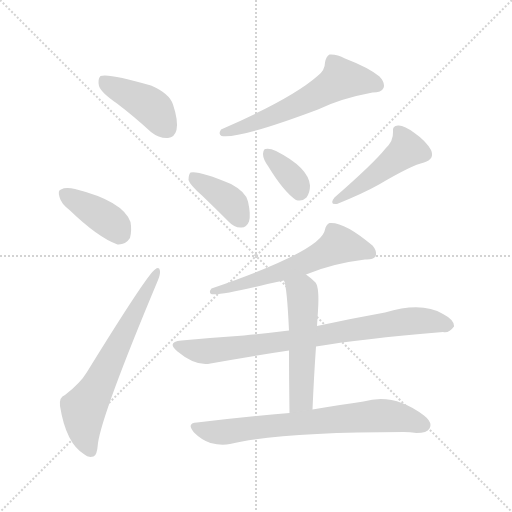
t = 0.00 s
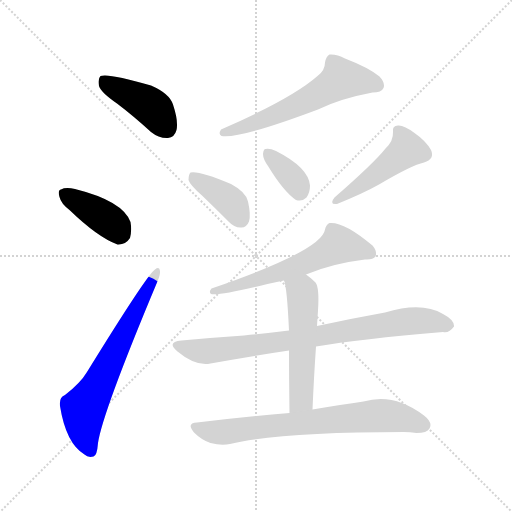
t = 1.53 s
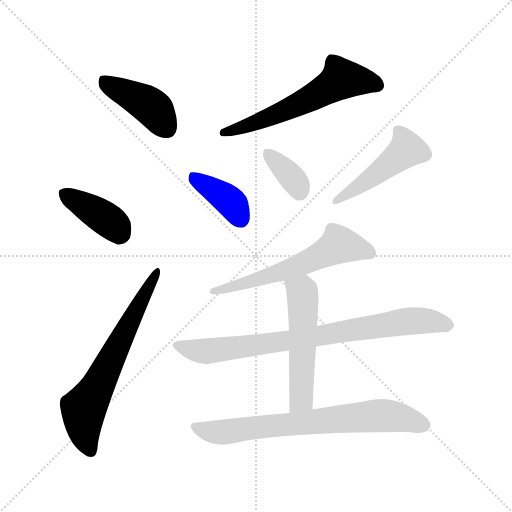
t = 3.05 s
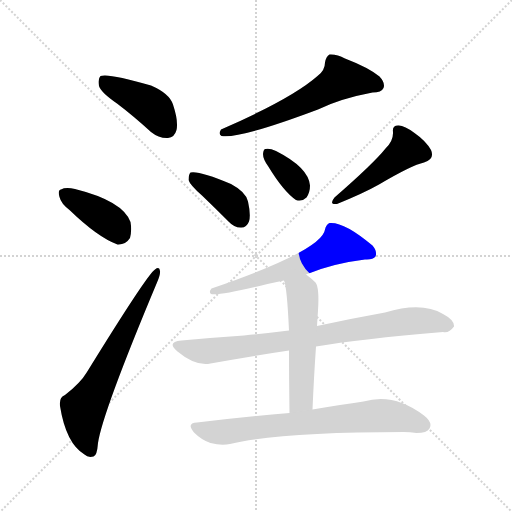
t = 4.58 s
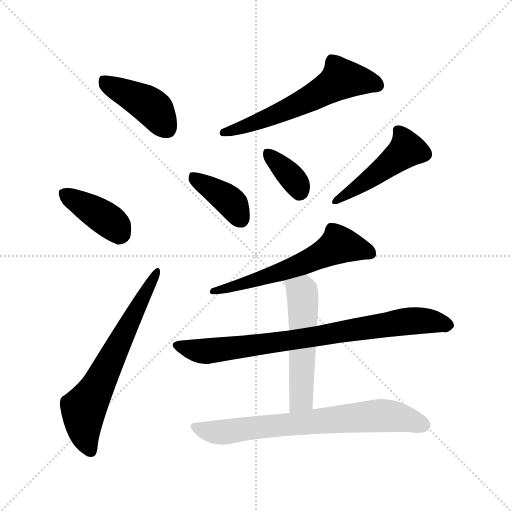
t = 6.11 s
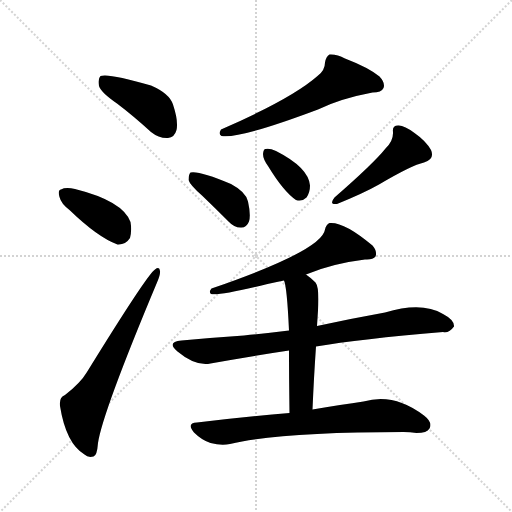
t = 7.63 s

The animated SVG that drew these frames (rendered in a browser with its animation timeline set to each time). Animation: 11 CSS @keyframes rules; one cycle of 7.63 s.

<svg version="1.1" viewBox="0 0 1024 1024" xmlns="http://www.w3.org/2000/svg">
  <g stroke="lightgray" stroke-dasharray="1,1" stroke-width="1" transform="scale(4, 4)">
    <line x1="0" y1="0" x2="256" y2="256"></line>
    <line x1="256" y1="0" x2="0" y2="256"></line>
    <line x1="128" y1="0" x2="128" y2="256"></line>
    <line x1="0" y1="128" x2="256" y2="128"></line>
  </g>
<g transform="scale(1, -1) translate(0, -900)">
   <style type="text/css">
    @keyframes keyframes0 {
      from {
       stroke: blue;
       stroke-dashoffset: 422;
       stroke-width: 128;
       }
       58% {
       animation-timing-function: step-end;
       stroke: blue;
       stroke-dashoffset: 0;
       stroke-width: 128;
       }
       to {
       stroke: black;
       stroke-width: 1024;
       }
       }
       #make-me-a-hanzi-animation-0 {
         animation: keyframes0 0.593424s both;
         animation-delay: 0.000000s;
         animation-timing-function: linear;
       }
    @keyframes keyframes1 {
      from {
       stroke: blue;
       stroke-dashoffset: 393;
       stroke-width: 128;
       }
       56% {
       animation-timing-function: step-end;
       stroke: blue;
       stroke-dashoffset: 0;
       stroke-width: 128;
       }
       to {
       stroke: black;
       stroke-width: 1024;
       }
       }
       #make-me-a-hanzi-animation-1 {
         animation: keyframes1 0.569824s both;
         animation-delay: 0.593424s;
         animation-timing-function: linear;
       }
    @keyframes keyframes2 {
      from {
       stroke: blue;
       stroke-dashoffset: 652;
       stroke-width: 128;
       }
       68% {
       animation-timing-function: step-end;
       stroke: blue;
       stroke-dashoffset: 0;
       stroke-width: 128;
       }
       to {
       stroke: black;
       stroke-width: 1024;
       }
       }
       #make-me-a-hanzi-animation-2 {
         animation: keyframes2 0.780599s both;
         animation-delay: 1.163249s;
         animation-timing-function: linear;
       }
    @keyframes keyframes3 {
      from {
       stroke: blue;
       stroke-dashoffset: 589;
       stroke-width: 128;
       }
       66% {
       animation-timing-function: step-end;
       stroke: blue;
       stroke-dashoffset: 0;
       stroke-width: 128;
       }
       to {
       stroke: black;
       stroke-width: 1024;
       }
       }
       #make-me-a-hanzi-animation-3 {
         animation: keyframes3 0.729329s both;
         animation-delay: 1.943848s;
         animation-timing-function: linear;
       }
    @keyframes keyframes4 {
      from {
       stroke: blue;
       stroke-dashoffset: 387;
       stroke-width: 128;
       }
       56% {
       animation-timing-function: step-end;
       stroke: blue;
       stroke-dashoffset: 0;
       stroke-width: 128;
       }
       to {
       stroke: black;
       stroke-width: 1024;
       }
       }
       #make-me-a-hanzi-animation-4 {
         animation: keyframes4 0.564941s both;
         animation-delay: 2.673177s;
         animation-timing-function: linear;
       }
    @keyframes keyframes5 {
      from {
       stroke: blue;
       stroke-dashoffset: 355;
       stroke-width: 128;
       }
       54% {
       animation-timing-function: step-end;
       stroke: blue;
       stroke-dashoffset: 0;
       stroke-width: 128;
       }
       to {
       stroke: black;
       stroke-width: 1024;
       }
       }
       #make-me-a-hanzi-animation-5 {
         animation: keyframes5 0.538900s both;
         animation-delay: 3.238118s;
         animation-timing-function: linear;
       }
    @keyframes keyframes6 {
      from {
       stroke: blue;
       stroke-dashoffset: 466;
       stroke-width: 128;
       }
       60% {
       animation-timing-function: step-end;
       stroke: blue;
       stroke-dashoffset: 0;
       stroke-width: 128;
       }
       to {
       stroke: black;
       stroke-width: 1024;
       }
       }
       #make-me-a-hanzi-animation-6 {
         animation: keyframes6 0.629232s both;
         animation-delay: 3.777018s;
         animation-timing-function: linear;
       }
    @keyframes keyframes7 {
      from {
       stroke: blue;
       stroke-dashoffset: 599;
       stroke-width: 128;
       }
       66% {
       animation-timing-function: step-end;
       stroke: blue;
       stroke-dashoffset: 0;
       stroke-width: 128;
       }
       to {
       stroke: black;
       stroke-width: 1024;
       }
       }
       #make-me-a-hanzi-animation-7 {
         animation: keyframes7 0.737467s both;
         animation-delay: 4.406250s;
         animation-timing-function: linear;
       }
    @keyframes keyframes8 {
      from {
       stroke: blue;
       stroke-dashoffset: 803;
       stroke-width: 128;
       }
       72% {
       animation-timing-function: step-end;
       stroke: blue;
       stroke-dashoffset: 0;
       stroke-width: 128;
       }
       to {
       stroke: black;
       stroke-width: 1024;
       }
       }
       #make-me-a-hanzi-animation-8 {
         animation: keyframes8 0.903483s both;
         animation-delay: 5.143717s;
         animation-timing-function: linear;
       }
    @keyframes keyframes9 {
      from {
       stroke: blue;
       stroke-dashoffset: 531;
       stroke-width: 128;
       }
       63% {
       animation-timing-function: step-end;
       stroke: blue;
       stroke-dashoffset: 0;
       stroke-width: 128;
       }
       to {
       stroke: black;
       stroke-width: 1024;
       }
       }
       #make-me-a-hanzi-animation-9 {
         animation: keyframes9 0.682129s both;
         animation-delay: 6.047201s;
         animation-timing-function: linear;
       }
    @keyframes keyframes10 {
      from {
       stroke: blue;
       stroke-dashoffset: 717;
       stroke-width: 128;
       }
       70% {
       animation-timing-function: step-end;
       stroke: blue;
       stroke-dashoffset: 0;
       stroke-width: 128;
       }
       to {
       stroke: black;
       stroke-width: 1024;
       }
       }
       #make-me-a-hanzi-animation-10 {
         animation: keyframes10 0.833496s both;
         animation-delay: 6.729329s;
         animation-timing-function: linear;
       }
</style>
<path d="M 234.0 693.0 Q 267.0 668.0 302.0 636.0 Q 318.0 623.0 336.0 624.0 Q 349.0 625.0 353.0 640.0 Q 357.0 658.0 346.0 691.0 Q 339.0 713.0 302.0 729.0 Q 217.0 754.0 201.0 748.0 Q 195.0 742.0 198.0 728.0 Q 202.0 715.0 234.0 693.0 Z" fill="lightgray"></path> 
<path d="M 139.0 480.0 Q 196.0 425.0 235.0 411.0 Q 251.0 410.0 260.0 424.0 Q 264.0 439.0 261.0 456.0 Q 246.0 498.0 150.0 522.0 Q 131.0 526.0 122.0 521.0 Q 115.0 520.0 119.0 506.0 Q 122.0 493.0 139.0 480.0 Z" fill="lightgray"></path> 
<path d="M 130.0 110.0 Q 118.0 106.0 120.0 88.0 Q 132.0 13.0 169.0 -9.0 Q 176.0 -16.0 187.0 -13.0 Q 194.0 -12.0 196.0 14.0 Q 205.0 75.0 314.0 335.0 Q 321.0 351.0 320.0 358.0 Q 319.0 368.0 310.0 361.0 Q 295.0 352.0 174.0 156.0 Q 161.0 134.0 130.0 110.0 Z" fill="lightgray"></path> 
<path d="M 635.0 748.0 Q 584.0 703.0 442.0 641.0 Q 436.0 631.0 443.0 628.0 Q 476.0 621.0 636.0 681.0 Q 681.0 703.0 745.0 715.0 Q 763.0 715.0 767.0 724.0 Q 771.0 734.0 759.0 747.0 Q 737.0 765.0 690.0 783.0 Q 674.0 792.0 659.0 791.0 Q 652.0 787.0 650.0 775.0 Q 650.0 759.0 635.0 748.0 Z" fill="lightgray"></path> 
<path d="M 404.0 509.0 Q 429.0 485.0 457.0 457.0 Q 469.0 444.0 483.0 445.0 Q 493.0 445.0 498.0 457.0 Q 502.0 470.0 496.0 497.0 Q 492.0 516.0 462.0 532.0 Q 398.0 559.0 381.0 555.0 Q 377.0 551.0 377.0 540.0 Q 380.0 530.0 404.0 509.0 Z" fill="lightgray"></path> 
<path d="M 536.0 568.0 Q 567.0 517.0 592.0 500.0 Q 604.0 496.0 613.0 505.0 Q 620.0 515.0 620.0 529.0 Q 617.0 565.0 552.0 598.0 Q 539.0 604.0 531.0 602.0 Q 527.0 602.0 526.0 592.0 Q 526.0 582.0 536.0 568.0 Z" fill="lightgray"></path> 
<path d="M 771.0 603.0 Q 747.0 573.0 669.0 505.0 Q 657.0 490.0 674.0 492.0 Q 728.0 514.0 758.0 531.0 Q 824.0 570.0 848.0 575.0 Q 870.0 582.0 862.0 600.0 Q 852.0 618.0 829.0 634.0 Q 808.0 650.0 796.0 649.0 Q 784.0 649.0 786.0 636.0 Q 787.0 618.0 771.0 603.0 Z" fill="lightgray"></path> 
<path d="M 612.0 351.0 Q 664.0 373.0 730.0 381.0 Q 746.0 380.0 751.0 387.0 Q 755.0 397.0 745.0 409.0 Q 688.0 457.0 659.0 454.0 Q 652.0 451.0 650.0 441.0 Q 644.0 399.0 423.0 323.0 Q 417.0 316.0 422.0 312.0 Q 437.0 308.0 535.0 332.0 Q 551.0 336.0 568.0 339.0 L 612.0 351.0 Z" fill="lightgray"></path> 
<path d="M 632.0 207.0 Q 719.0 222.0 886.0 236.0 Q 898.0 233.0 908.0 247.0 Q 909.0 260.0 886.0 272.0 Q 844.0 297.0 770.0 275.0 Q 703.0 263.0 634.0 248.0 L 578.0 239.0 Q 530.0 233.0 488.0 229.0 Q 428.0 225.0 363.0 219.0 Q 332.0 216.0 355.0 197.0 Q 391.0 167.0 421.0 173.0 Q 491.0 186.0 578.0 199.0 L 632.0 207.0 Z" fill="lightgray"></path> 
<path d="M 625.0 81.0 Q 628.0 150.0 632.0 207.0 L 634.0 248.0 Q 635.0 264.0 636.0 279.0 Q 639.0 325.0 631.0 335.0 Q 621.0 345.0 612.0 351.0 C 588.0 369.0 560.0 368.0 568.0 339.0 Q 574.0 326.0 578.0 239.0 L 578.0 199.0 Q 578.0 150.0 579.0 74.0 C 579.0 44.0 624.0 51.0 625.0 81.0 Z" fill="lightgray"></path> 
<path d="M 579.0 74.0 Q 494.0 67.0 394.0 55.0 Q 372.0 54.0 388.0 35.0 Q 403.0 20.0 421.0 14.0 Q 443.0 8.0 460.0 12.0 Q 560.0 36.0 807.0 36.0 Q 820.0 36.0 833.0 34.0 Q 854.0 34.0 859.0 43.0 Q 866.0 55.0 848.0 69.0 Q 788.0 115.0 727.0 97.0 Q 684.0 91.0 625.0 81.0 L 579.0 74.0 Z" fill="lightgray"></path> 
      <clipPath id="make-me-a-hanzi-clip-0">
      <path d="M 234.0 693.0 Q 267.0 668.0 302.0 636.0 Q 318.0 623.0 336.0 624.0 Q 349.0 625.0 353.0 640.0 Q 357.0 658.0 346.0 691.0 Q 339.0 713.0 302.0 729.0 Q 217.0 754.0 201.0 748.0 Q 195.0 742.0 198.0 728.0 Q 202.0 715.0 234.0 693.0 Z" fill="lightgray"></path>
      </clipPath>
      <path clip-path="url(#make-me-a-hanzi-clip-0)" d="M 205.0 741.0 L 304.0 686.0 L 335.0 643.0 " fill="none" id="make-me-a-hanzi-animation-0" stroke-dasharray="294 588" stroke-linecap="round"></path>

      <clipPath id="make-me-a-hanzi-clip-1">
      <path d="M 139.0 480.0 Q 196.0 425.0 235.0 411.0 Q 251.0 410.0 260.0 424.0 Q 264.0 439.0 261.0 456.0 Q 246.0 498.0 150.0 522.0 Q 131.0 526.0 122.0 521.0 Q 115.0 520.0 119.0 506.0 Q 122.0 493.0 139.0 480.0 Z" fill="lightgray"></path>
      </clipPath>
      <path clip-path="url(#make-me-a-hanzi-clip-1)" d="M 130.0 512.0 L 217.0 459.0 L 241.0 433.0 " fill="none" id="make-me-a-hanzi-animation-1" stroke-dasharray="265 530" stroke-linecap="round"></path>

      <clipPath id="make-me-a-hanzi-clip-2">
      <path d="M 130.0 110.0 Q 118.0 106.0 120.0 88.0 Q 132.0 13.0 169.0 -9.0 Q 176.0 -16.0 187.0 -13.0 Q 194.0 -12.0 196.0 14.0 Q 205.0 75.0 314.0 335.0 Q 321.0 351.0 320.0 358.0 Q 319.0 368.0 310.0 361.0 Q 295.0 352.0 174.0 156.0 Q 161.0 134.0 130.0 110.0 Z" fill="lightgray"></path>
      </clipPath>
      <path clip-path="url(#make-me-a-hanzi-clip-2)" d="M 181.0 -3.0 L 168.0 38.0 L 167.0 81.0 L 313.0 354.0 " fill="none" id="make-me-a-hanzi-animation-2" stroke-dasharray="524 1048" stroke-linecap="round"></path>

      <clipPath id="make-me-a-hanzi-clip-3">
      <path d="M 635.0 748.0 Q 584.0 703.0 442.0 641.0 Q 436.0 631.0 443.0 628.0 Q 476.0 621.0 636.0 681.0 Q 681.0 703.0 745.0 715.0 Q 763.0 715.0 767.0 724.0 Q 771.0 734.0 759.0 747.0 Q 737.0 765.0 690.0 783.0 Q 674.0 792.0 659.0 791.0 Q 652.0 787.0 650.0 775.0 Q 650.0 759.0 635.0 748.0 Z" fill="lightgray"></path>
      </clipPath>
      <path clip-path="url(#make-me-a-hanzi-clip-3)" d="M 755.0 729.0 L 731.0 737.0 L 682.0 741.0 L 573.0 679.0 L 447.0 635.0 " fill="none" id="make-me-a-hanzi-animation-3" stroke-dasharray="461 922" stroke-linecap="round"></path>

      <clipPath id="make-me-a-hanzi-clip-4">
      <path d="M 404.0 509.0 Q 429.0 485.0 457.0 457.0 Q 469.0 444.0 483.0 445.0 Q 493.0 445.0 498.0 457.0 Q 502.0 470.0 496.0 497.0 Q 492.0 516.0 462.0 532.0 Q 398.0 559.0 381.0 555.0 Q 377.0 551.0 377.0 540.0 Q 380.0 530.0 404.0 509.0 Z" fill="lightgray"></path>
      </clipPath>
      <path clip-path="url(#make-me-a-hanzi-clip-4)" d="M 385.0 546.0 L 453.0 503.0 L 482.0 461.0 " fill="none" id="make-me-a-hanzi-animation-4" stroke-dasharray="259 518" stroke-linecap="round"></path>

      <clipPath id="make-me-a-hanzi-clip-5">
      <path d="M 536.0 568.0 Q 567.0 517.0 592.0 500.0 Q 604.0 496.0 613.0 505.0 Q 620.0 515.0 620.0 529.0 Q 617.0 565.0 552.0 598.0 Q 539.0 604.0 531.0 602.0 Q 527.0 602.0 526.0 592.0 Q 526.0 582.0 536.0 568.0 Z" fill="lightgray"></path>
      </clipPath>
      <path clip-path="url(#make-me-a-hanzi-clip-5)" d="M 536.0 593.0 L 583.0 546.0 L 599.0 518.0 " fill="none" id="make-me-a-hanzi-animation-5" stroke-dasharray="227 454" stroke-linecap="round"></path>

      <clipPath id="make-me-a-hanzi-clip-6">
      <path d="M 771.0 603.0 Q 747.0 573.0 669.0 505.0 Q 657.0 490.0 674.0 492.0 Q 728.0 514.0 758.0 531.0 Q 824.0 570.0 848.0 575.0 Q 870.0 582.0 862.0 600.0 Q 852.0 618.0 829.0 634.0 Q 808.0 650.0 796.0 649.0 Q 784.0 649.0 786.0 636.0 Q 787.0 618.0 771.0 603.0 Z" fill="lightgray"></path>
      </clipPath>
      <path clip-path="url(#make-me-a-hanzi-clip-6)" d="M 795.0 640.0 L 814.0 601.0 L 680.0 502.0 " fill="none" id="make-me-a-hanzi-animation-6" stroke-dasharray="338 676" stroke-linecap="round"></path>

      <clipPath id="make-me-a-hanzi-clip-7">
      <path d="M 612.0 351.0 Q 664.0 373.0 730.0 381.0 Q 746.0 380.0 751.0 387.0 Q 755.0 397.0 745.0 409.0 Q 688.0 457.0 659.0 454.0 Q 652.0 451.0 650.0 441.0 Q 644.0 399.0 423.0 323.0 Q 417.0 316.0 422.0 312.0 Q 437.0 308.0 535.0 332.0 Q 551.0 336.0 568.0 339.0 L 612.0 351.0 Z" fill="lightgray"></path>
      </clipPath>
      <path clip-path="url(#make-me-a-hanzi-clip-7)" d="M 742.0 393.0 L 678.0 411.0 L 585.0 364.0 L 499.0 335.0 L 490.0 337.0 L 480.0 329.0 L 450.0 322.0 L 437.0 326.0 L 425.0 317.0 " fill="none" id="make-me-a-hanzi-animation-7" stroke-dasharray="471 942" stroke-linecap="round"></path>

      <clipPath id="make-me-a-hanzi-clip-8">
      <path d="M 632.0 207.0 Q 719.0 222.0 886.0 236.0 Q 898.0 233.0 908.0 247.0 Q 909.0 260.0 886.0 272.0 Q 844.0 297.0 770.0 275.0 Q 703.0 263.0 634.0 248.0 L 578.0 239.0 Q 530.0 233.0 488.0 229.0 Q 428.0 225.0 363.0 219.0 Q 332.0 216.0 355.0 197.0 Q 391.0 167.0 421.0 173.0 Q 491.0 186.0 578.0 199.0 L 632.0 207.0 Z" fill="lightgray"></path>
      </clipPath>
      <path clip-path="url(#make-me-a-hanzi-clip-8)" d="M 357.0 209.0 L 413.0 197.0 L 801.0 256.0 L 862.0 258.0 L 897.0 249.0 " fill="none" id="make-me-a-hanzi-animation-8" stroke-dasharray="675 1350" stroke-linecap="round"></path>

      <clipPath id="make-me-a-hanzi-clip-9">
      <path d="M 625.0 81.0 Q 628.0 150.0 632.0 207.0 L 634.0 248.0 Q 635.0 264.0 636.0 279.0 Q 639.0 325.0 631.0 335.0 Q 621.0 345.0 612.0 351.0 C 588.0 369.0 560.0 368.0 568.0 339.0 Q 574.0 326.0 578.0 239.0 L 578.0 199.0 Q 578.0 150.0 579.0 74.0 C 579.0 44.0 624.0 51.0 625.0 81.0 Z" fill="lightgray"></path>
      </clipPath>
      <path clip-path="url(#make-me-a-hanzi-clip-9)" d="M 576.0 339.0 L 604.0 316.0 L 606.0 307.0 L 603.0 108.0 L 585.0 83.0 " fill="none" id="make-me-a-hanzi-animation-9" stroke-dasharray="403 806" stroke-linecap="round"></path>

      <clipPath id="make-me-a-hanzi-clip-10">
      <path d="M 579.0 74.0 Q 494.0 67.0 394.0 55.0 Q 372.0 54.0 388.0 35.0 Q 403.0 20.0 421.0 14.0 Q 443.0 8.0 460.0 12.0 Q 560.0 36.0 807.0 36.0 Q 820.0 36.0 833.0 34.0 Q 854.0 34.0 859.0 43.0 Q 866.0 55.0 848.0 69.0 Q 788.0 115.0 727.0 97.0 Q 684.0 91.0 625.0 81.0 L 579.0 74.0 Z" fill="lightgray"></path>
      </clipPath>
      <path clip-path="url(#make-me-a-hanzi-clip-10)" d="M 391.0 45.0 L 443.0 35.0 L 764.0 69.0 L 813.0 62.0 L 847.0 50.0 " fill="none" id="make-me-a-hanzi-animation-10" stroke-dasharray="589 1178" stroke-linecap="round"></path>

</g>
</svg>
